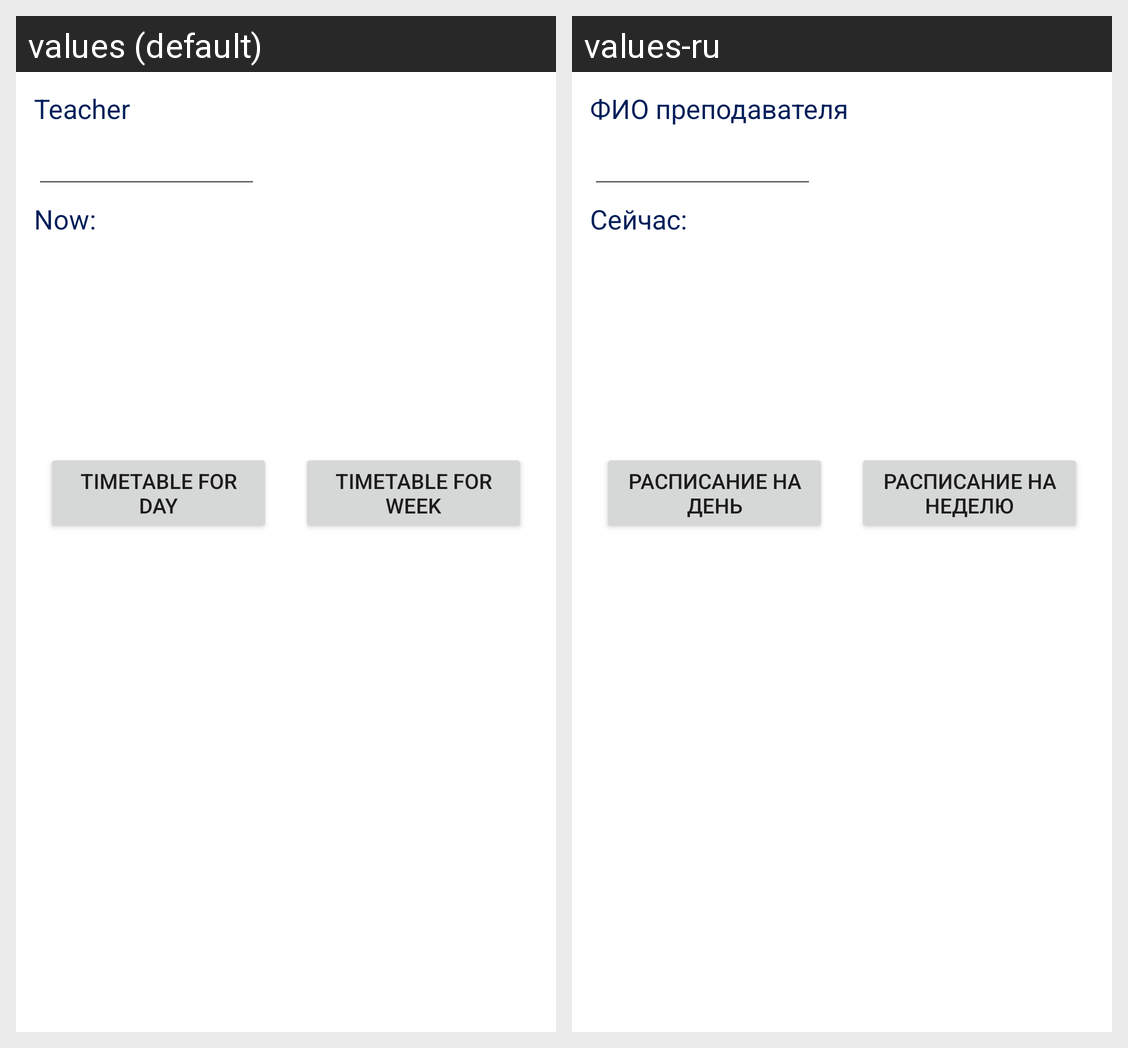

Strings drawn on this Android screen and how each of the app's shown locales translates them:
Android screen res/layout/activity_teacher.xml rendered under 2 locales, left to right: values (default), values-ru. Device: Nexus 5 (rendered at 1080×1920; each locale shown at half size, 540×960, under a caption strip naming it); theme Theme.BaseProject.
Strings drawn on this screen, with the default value and each locale's value (text and hints the layout hard-codes, and strings that could not be matched under every locale, appear in the picture but are not listed):

choose_teacher
  values: Teacher
  values-ru: ФИО преподавателя

now
  values: Now: 
  values-ru: Сейчас: 

timetable_for_day
  values: Timetable for day
  values-ru: Расписание на день

timetable_for_week
  values: Timetable for week
  values-ru: Расписание на неделю
